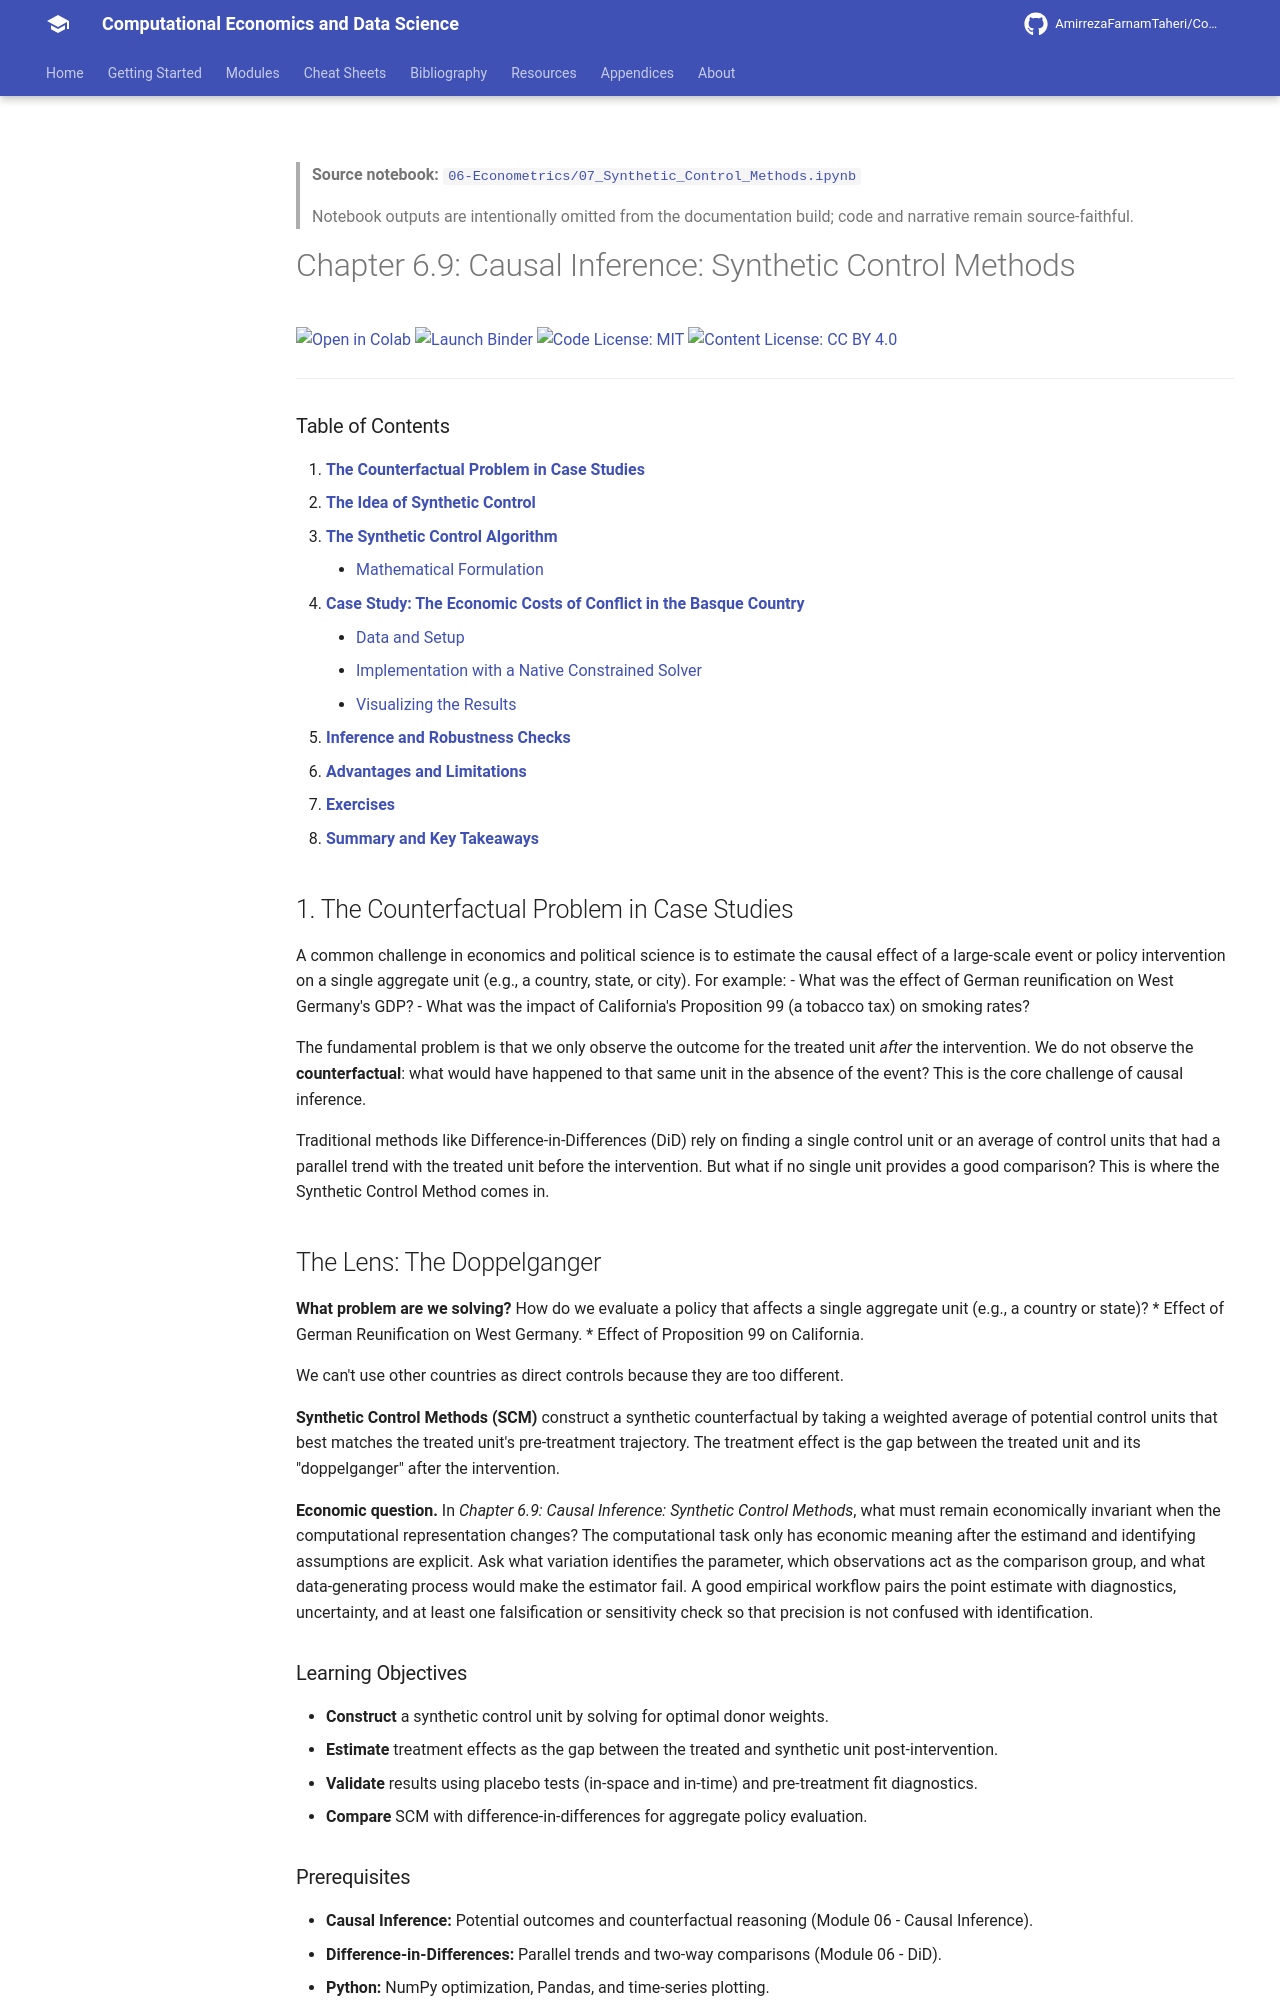

repository: AmirrezaFarnamTaheri/Computational-Economics-and-Data-Science · page: notebooks/06-Econometrics/07_Synthetic_Control_Methods/index.html · generator: mkdocs

<!-- AUTO-GENERATED by scripts/notebooks_to_docs.py; edit the notebook source instead. -->

> **Source notebook:** [`06-Econometrics/07_Synthetic_Control_Methods.ipynb`](https://github.com/AmirrezaFarnamTaheri/Computational-Economics-and-Data-Science/blob/main/06-Econometrics/07_Synthetic_Control_Methods.ipynb)

> Notebook outputs are intentionally omitted from the documentation build; code and narrative remain source-faithful.

# Chapter 6.9: Causal Inference: Synthetic Control Methods

[![Open in Colab](https://colab.research.google.com/assets/colab-badge.svg)](https://colab.research.google.com/github/AmirrezaFarnamTaheri/Computational-Economics-and-Data-Science/blob/main/06-Econometrics/07_Synthetic_Control_Methods.ipynb) [![Launch Binder](https://mybinder.org/badge_logo.svg)](https://mybinder.org/v2/gh/AmirrezaFarnamTaheri/Computational-Economics-and-Data-Science/main?filepath=06-Econometrics/07_Synthetic_Control_Methods.ipynb) [![Code License: MIT](https://img.shields.io/badge/Code%20License-MIT-yellow.svg)](https://raw.githubusercontent.com/AmirrezaFarnamTaheri/Computational-Economics-and-Data-Science/main/LICENSE) [![Content License: CC BY 4.0](https://img.shields.io/badge/Content%20License-CC%20BY%204.0-blue.svg)](https://creativecommons.org/licenses/by/4.0/)

---

### Table of Contents

1.  [**The Counterfactual Problem in Case Studies**](#1-the-counterfactual-problem-in-case-studies)
2.  [**The Idea of Synthetic Control**](#2-the-idea-of-synthetic-control)
3.  [**The Synthetic Control Algorithm**](#3-the-synthetic-control-algorithm)
    - [Mathematical Formulation](#mathematical-formulation)
4.  [**Case Study: The Economic Costs of Conflict in the Basque Country**](#4-case-study-the-economic-costs-of-conflict-in-the-basque-country)
    - [Data and Setup](#data-and-setup)
    - [Implementation with a Native Constrained Solver](#implementation-a-transparent-native-solver)
    - [Visualizing the Results](#visualizing-the-results)
5.  [**Inference and Robustness Checks**](#5-inference-and-robustness-checks)
6.  [**Advantages and Limitations**](#6-advantages-and-limitations)
7.  [**Exercises**](#7-exercises)
8.  [**Summary and Key Takeaways**](#summary)

<a id='counterfactual-problem'></a>
## 1. The Counterfactual Problem in Case Studies

A common challenge in economics and political science is to estimate the causal effect of a large-scale event or policy intervention on a single aggregate unit (e.g., a country, state, or city). For example:
- What was the effect of German reunification on West Germany's GDP?
- What was the impact of California's Proposition 99 (a tobacco tax) on smoking rates?

The fundamental problem is that we only observe the outcome for the treated unit *after* the intervention. We do not observe the **counterfactual**: what would have happened to that same unit in the absence of the event? This is the core challenge of causal inference.

Traditional methods like Difference-in-Differences (DiD) rely on finding a single control unit or an average of control units that had a parallel trend with the treated unit before the intervention. But what if no single unit provides a good comparison? This is where the Synthetic Control Method comes in.

## The Lens: The Doppelganger
**What problem are we solving?**
How do we evaluate a policy that affects a single aggregate unit (e.g., a country or state)?
*   Effect of German Reunification on West Germany.
*   Effect of Proposition 99 on California.

We can't use other countries as direct controls because they are too different.

**Synthetic Control Methods (SCM)** construct a synthetic counterfactual by taking a weighted average of potential control units that best matches the treated unit's pre-treatment trajectory. The treatment effect is the gap between the treated unit and its "doppelganger" after the intervention.



**Economic question.** In *Chapter 6.9: Causal Inference: Synthetic Control Methods*, what must remain economically invariant when the computational representation changes? The computational task only has economic meaning after the estimand and identifying assumptions are explicit. Ask what variation identifies the parameter, which observations act as the comparison group, and what data-generating process would make the estimator fail. A good empirical workflow pairs the point estimate with diagnostics, uncertainty, and at least one falsification or sensitivity check so that precision is not confused with identification.

### Learning Objectives
* **Construct** a synthetic control unit by solving for optimal donor weights.
* **Estimate** treatment effects as the gap between the treated and synthetic unit post-intervention.
* **Validate** results using placebo tests (in-space and in-time) and pre-treatment fit diagnostics.
* **Compare** SCM with difference-in-differences for aggregate policy evaluation.
